Run: headless pygame with SDL's dummy video driver; simulated clock (each Clock.tick advances the game by its frame time, no real sleeping); random seed 0; keys injected as events and as key.get_pressed() state; no mouse input.
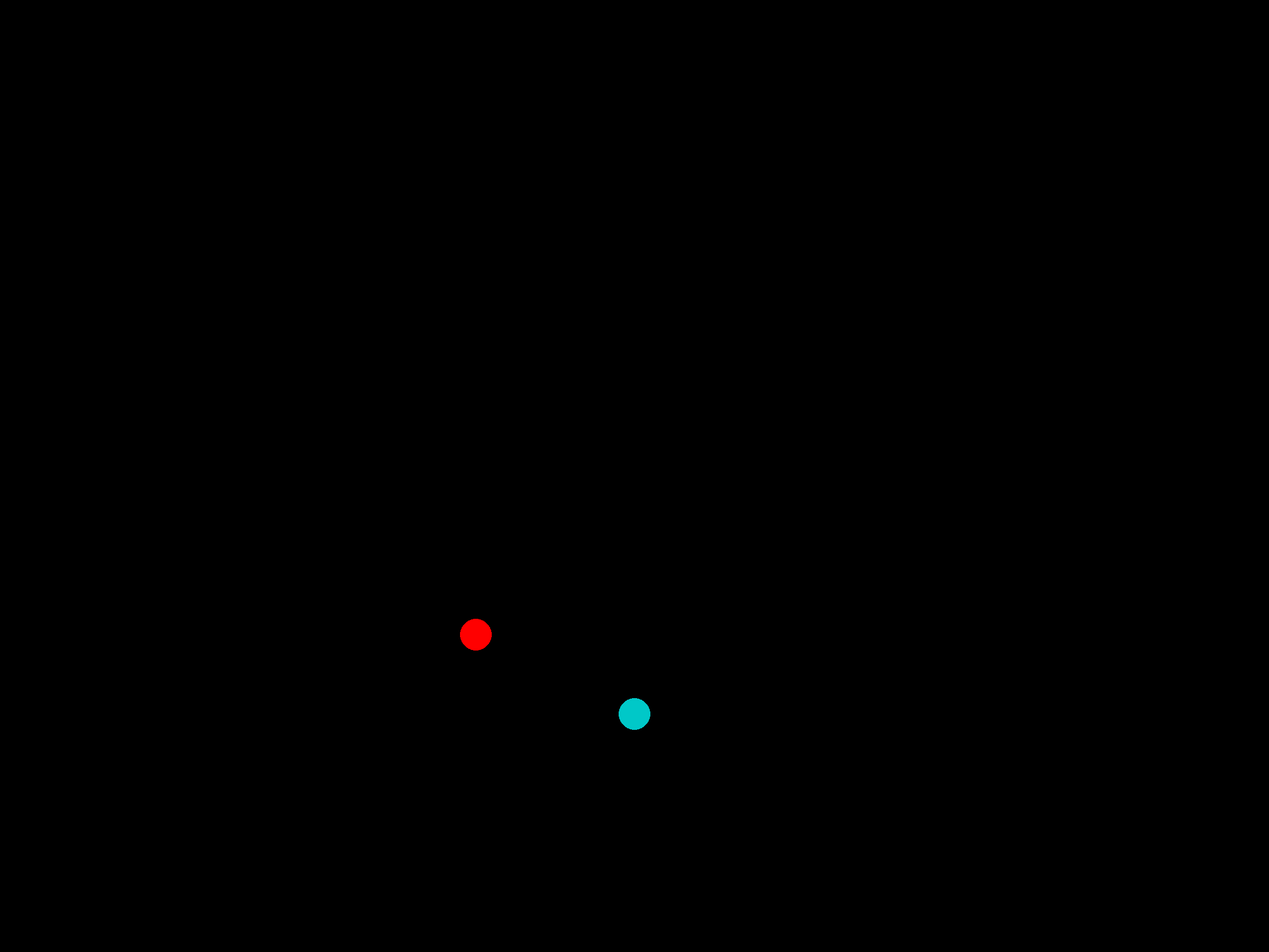
Frame 1 of 4 · flips 1–60 · no input
Frame 2 of 4 · flips 61–180 · tapped SPACE, RETURN · held RIGHT (→), D · screen unchanged from frame 1, image omitted
Frame 3 of 4 · flips 181–300 · held DOWN (↓), S · screen unchanged from frame 2, image omitted
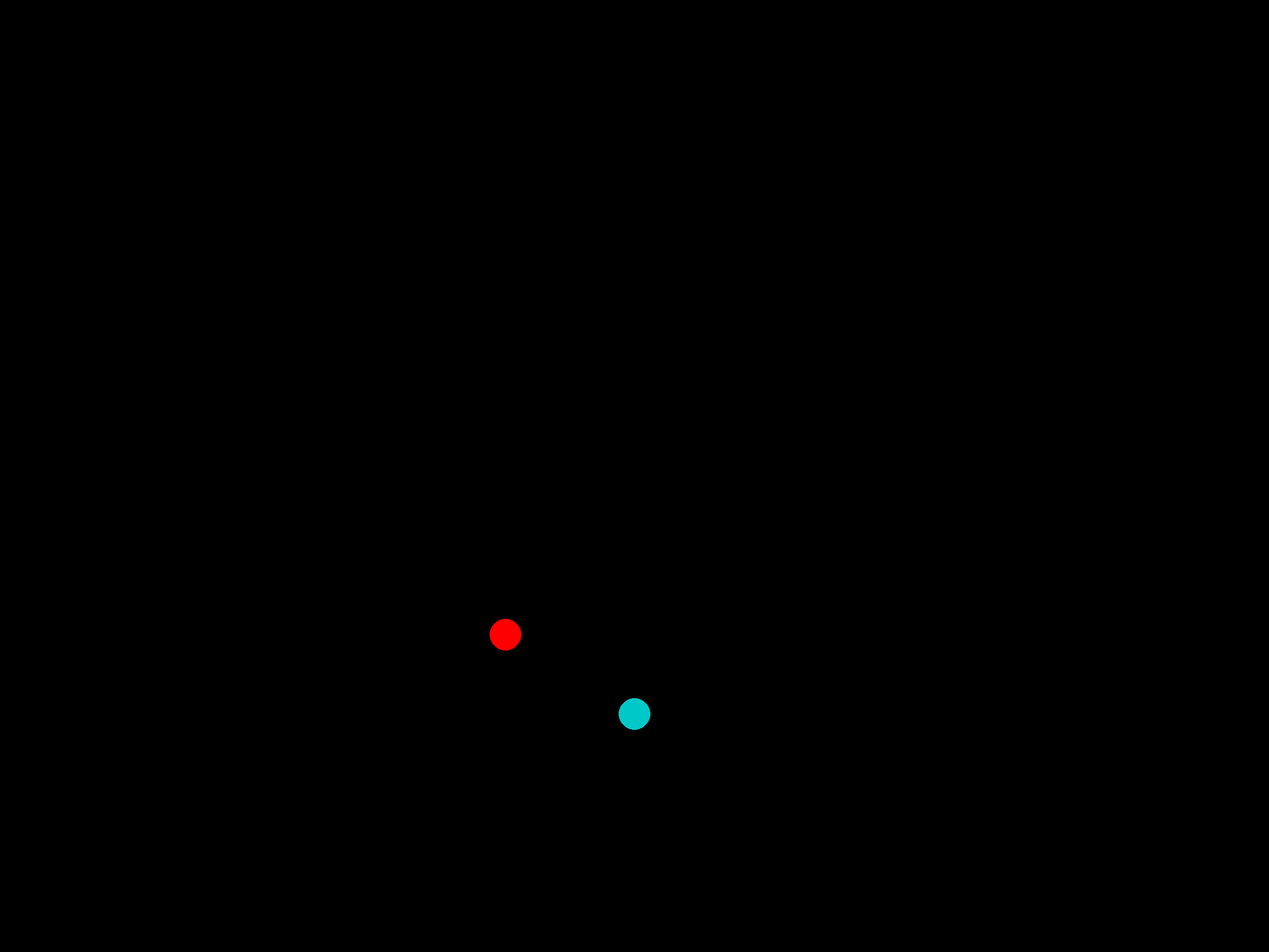
Frame 4 of 4 · flips 301–420 · held LEFT (←), A, UP (↑), W

The pygame program that drew these frames:

#RANDAXHE Martin
#RUSSE Cyril

#---Spaceship--#

import math
import pygame
import sys

#---Paramètres---#
#--Constantes--#
NOIR = (0, 0, 0)
ROUGE = (255, 0, 0)
ORANGE = (230, 100, 0)
JAUNE = (250, 250, 0)
BLEU = (0, 200, 200)
#--Constantes--#

FENETRE_HAUTEUR = 600 * 3
FENETRE_LARGEUR = 800 * 3
dimension_fenetre = (FENETRE_LARGEUR, FENETRE_HAUTEUR)
images_par_seconde = 25

position_vaisseau = ([FENETRE_HAUTEUR // 2, FENETRE_LARGEUR // 2])
orientation_vaisseau = 0
masse_vaisseau = 1
VAISSEAU_RAYON = 15 * 2
force_pousse = 0

compteur_propulsion = 0

position_planete = [FENETRE_LARGEUR // 2, FENETRE_HAUTEUR * 3 // 4]
PLANETE_RAYON = 15 * 2
masse_planete = 1

maintenant = 0
temps_precedent_pos = 0
temps_precedent_pos_planete = 0
premiere_iteration = True
premiere_iteration_planete = True
FACTEUR_SIMULATION = 7


#---FONCTIONS---#

#---Dessin vaisseau---#
def deplacer_pol(point, distance, angle):
    x, y = point
    xf = x + (math.cos(angle)*distance)
    yf = y + (math.sin(angle)*distance)
    return (xf, yf)


def dessiner_triangle(couleur, p, r, a, b):
    angle = a+b
    p1 = deplacer_pol(p, r, angle)
    angle = a-b
    p2 = deplacer_pol(p, r, angle)
    triangle = [p, p1, p2]
    pygame.draw.polygon(fenetre, couleur, triangle)


def affichage_vaisseau():
    if compteur_propulsion > 0:
        dessiner_triangle(JAUNE, position_vaisseau, 38 , orientation_vaisseau + math.pi * 21 / 20, math.pi / 30)
        dessiner_triangle(JAUNE, position_vaisseau, 38 , orientation_vaisseau + math.pi * 19 / 20, math.pi / 30)

    dessiner_triangle(ORANGE, position_vaisseau, 23 , orientation_vaisseau + math.pi, math.pi / 7)
    pygame.draw.circle(fenetre, ROUGE,
    (int(position_vaisseau[0]), int(position_vaisseau[1])), VAISSEAU_RAYON)
    pygame.draw.circle(fenetre, BLEU, (int(position_planete[0]), int(position_planete[1])), PLANETE_RAYON)

#---FIN Dessin vaisseau---#

#---Touches---#
def traite_entrees():
    global orientation_vaisseau, compteur_propulsion
    touche = evenement.key
    if touche == pygame.K_LEFT:
        orientation_vaisseau -= math.pi / 20
    elif touche == pygame.K_RIGHT:
        orientation_vaisseau += math.pi / 20
    elif touche == pygame.K_UP:
        compteur_propulsion += 1

#---FIN Touches---#

#---Physique---#
def initialiser_calculs():
    global temps_precedent, vitesse_vaisseau, vitesse_planete, norme_vecteur_precedent
    norme_vecteur_precedent = distance_planete_vaisseau()
    temps_precedent=0
    vitesse_vaisseau = [0, 0]
    vitesse_planete = [0, 0]

    return

def maj_position(position, temps, masse, force, angle, vitesse):
    global premiere_iteration, temps_precedent_pos, acceleration
    if premiere_iteration:
        premiere_iteration = False
        temps_precedent_pos = temps
    else:
        angle_entre_objets = angle_vaisseau_planete()
        norme_vecteur = distance_planete_vaisseau()
        acceleration = [0, 0]
        resultante_force_x = (force * math.cos(angle))
        resultante_force_y =  (force * math.sin(angle))
        acceleration[0] = resultante_force_x / masse
        acceleration[1] = resultante_force_y / masse

        delta_t = temps - temps_precedent_pos

        vitesse[0] += acceleration[0] * delta_t
        vitesse[1] += acceleration[1] * delta_t
        position[0] += vitesse[0] * delta_t
        position[1] += vitesse[1] * delta_t


        temps_precedent_pos = temps

    return position

def maj_position_planete(position, temps, masse, vitesse):
    global premiere_iteration_planete, temps_precedent_pos_planete
    if premiere_iteration_planete:
        premiere_iteration_planete = False
        temps_precedent_pos_planete = temps
    else:
        angle_entre_objets = angle_vaisseau_planete()
        norme_vecteur = distance_planete_vaisseau()
        delta_t = temps - temps_precedent_pos_planete

        position[0] += vitesse[0] * delta_t
        position[1] += vitesse[1] * delta_t


        temps_precedent_pos_planete = temps

    return position

def repositionnement(position_vaisseau):
    if position_vaisseau[0] < -60:
        position_vaisseau[0] = FENETRE_LARGEUR + 60
    if position_vaisseau[0] > FENETRE_LARGEUR + 60:
        position_vaisseau[0] = -60
    if position_vaisseau[1] < -60:
        position_vaisseau[1] = FENETRE_HAUTEUR + 60
    if position_vaisseau[1] > FENETRE_HAUTEUR + 60:
        position_vaisseau[1] = -60



def distance_planete_vaisseau():
    vecteur = [0, 0]
    vecteur[0] = position_planete[0] - position_vaisseau[0]
    vecteur[1] = position_planete[1] - position_vaisseau[1]
    norme_vecteur = math.sqrt(vecteur[0]**2 + vecteur[1]**2)

    return norme_vecteur

def angle_vaisseau_planete():
    angle = (math.atan2(position_planete[1] - position_vaisseau[1], position_planete[0] - position_vaisseau[0]))

    return angle

#---FIN physique---#

#---Collision---#

def verification_collision():
    global vitesse_planete, vitesse_vaisseau, norme_vecteur_precedent

    vecteur_d = [position_planete[0] - position_vaisseau[0], position_planete[1] - position_vaisseau[1]]
    norme_vecteur_d = math.sqrt(vecteur_d[0]**2 + vecteur_d[1]**2)
    vecteur_u = [vecteur_d[0] / norme_vecteur_d, vecteur_d[1] / norme_vecteur_d]

    norme_vecteur = distance_planete_vaisseau()

    if norme_vecteur_precedent > norme_vecteur and norme_vecteur <= (PLANETE_RAYON + VAISSEAU_RAYON):


        produit_scalaire_v1_u = vitesse_vaisseau[0] * vecteur_u[0] + vitesse_vaisseau[1] * vecteur_u[1]
        v1L = [produit_scalaire_v1_u * vecteur_u[0], produit_scalaire_v1_u * vecteur_u[1]]
        v1T = [vitesse_vaisseau[0] - v1L[0], vitesse_vaisseau[1] - v1L[1]]

        produit_scalaire_v2_u = vitesse_planete[0] * vecteur_u[0] + vitesse_planete[1] * vecteur_u[1]
        v2L = [produit_scalaire_v2_u * vecteur_u[0], produit_scalaire_v2_u * vecteur_u[1]]
        v2T = [vitesse_planete[0] - v2L[0], vitesse_planete[1] - v2L[1]]

        norme_v1L = v1L[0] * vecteur_u[0] + v1L[1] * vecteur_u[1]
        norme_v2L = v2L[0] * vecteur_u[0] + v2L[1] * vecteur_u[1]

        v1L_prime =  ((masse_vaisseau - masse_planete) * norme_v1L / (masse_vaisseau + masse_planete)) + ((2 * masse_planete) * norme_v2L / (masse_vaisseau + masse_planete))
        v2L_prime =  (2 * masse_vaisseau * norme_v1L / (masse_vaisseau+masse_planete)) + ((masse_planete-masse_vaisseau) * norme_v2L / (masse_vaisseau+masse_planete))


        vitesse_vaisseau = [v1L_prime * vecteur_u[0] + v1T[0], v1L_prime * vecteur_u[1] + v1T[1]]
        vitesse_planete = [v2L_prime * vecteur_u[0] + v2T[0], v2L_prime * vecteur_u[1] + v2T[1]]
    norme_vecteur_precedent = norme_vecteur
#---FIN Collision---#


#--- FIN FONCTIONS---#


#Initialisation

pygame.init()

fenetre = pygame.display.set_mode(dimension_fenetre)
pygame.display.set_caption("pgm10 : billard spatial")

horloge = pygame.time.Clock()
couleur_fond = NOIR
police = pygame.font.SysFont("monospace", 50)


initialiser_calculs()

pygame.key.set_repeat(10, 10)

while True:
    temps_precedent = maintenant
    maintenant = pygame.time.get_ticks()

    for evenement in pygame.event.get():
        if evenement.type == pygame.QUIT:
            pygame.quit()
            sys.exit()
        elif evenement.type == pygame.KEYDOWN:
            traite_entrees()
    fenetre.fill(couleur_fond)
    affichage_vaisseau()


    if compteur_propulsion > 0:
        force_pousse = 0.0003
        compteur_propulsion -= 1

    for t in range(temps_precedent * 10, maintenant * 10, 1):
        verification_collision()
        position_planete = maj_position_planete(position_planete , t / 10, masse_planete, vitesse_planete)
        position_vaisseau = maj_position(position_vaisseau, t / 10, masse_vaisseau, force_pousse, orientation_vaisseau, vitesse_vaisseau)
        repositionnement(position_vaisseau)
        repositionnement(position_planete)
    force_pousse = 0



    pygame.display.flip()
    horloge.tick(images_par_seconde)
